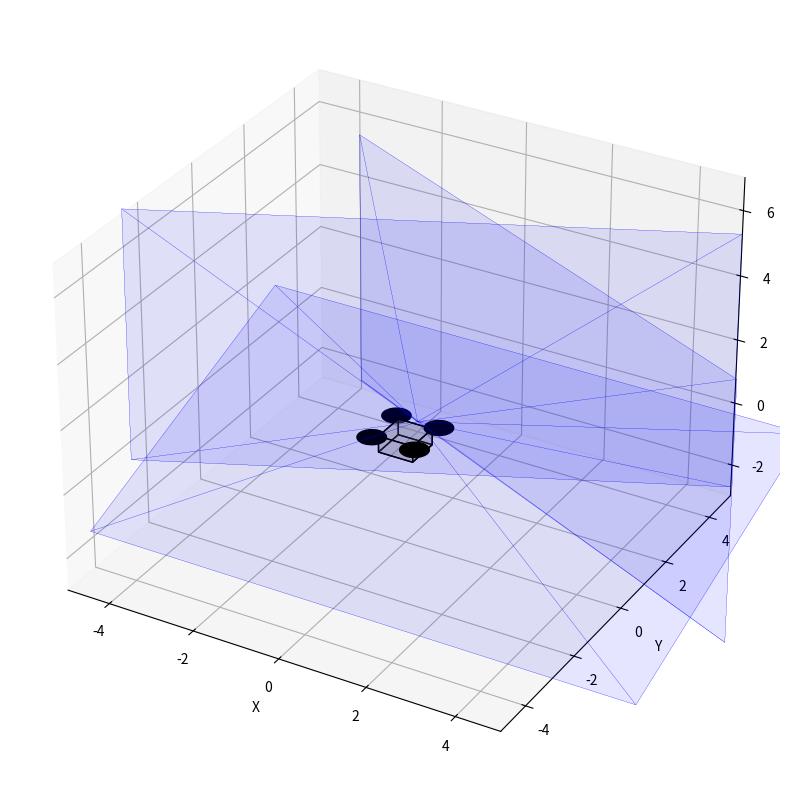

The matplotlib source for this figure:
import numpy as np
import matplotlib.pyplot as plt
from mpl_toolkits.mplot3d import Axes3D
from mpl_toolkits.mplot3d.art3d import Poly3DCollection
from mpl_toolkits.mplot3d import art3d

def create_fov_cone(position, direction, fov_angle=60, max_range=5, color='r', alpha=0.2):
    """创建视场角锥体"""
    # 生成锥体网格
    theta = np.linspace(0, 2 * np.pi, 30)
    z = np.linspace(0, max_range, 30)
    theta, z = np.meshgrid(theta, z)
    r = z * np.tan(np.deg2rad(fov_angle / 2))
    x = r * np.cos(theta)
    y = r * np.sin(theta)

    # 根据方向向量调整网格
    axis = np.array(direction)
    axis = axis / np.linalg.norm(axis)  # 单位化方向向量

    # 特殊处理负 Z 轴方向
    if np.allclose(axis, [0, 0, -1]):
        z = -z  # 翻转 Z 方向
    else:
        # 将网格点投影到指定方向
        points = np.vstack([x.ravel(), y.ravel(), z.ravel()])
        if not np.allclose(axis, [0, 0, 1]):  # 如果方向不是默认的 Z 轴
            rotation_axis = np.cross([0, 0, 1], axis)
            rotation_angle = np.arccos(np.dot([0, 0, 1], axis))
            rotation_matrix = rotation_matrix_from_axis_angle(rotation_axis, rotation_angle)
            points = np.dot(rotation_matrix, points)
        x, y, z = points[0].reshape(x.shape), points[1].reshape(y.shape), points[2].reshape(z.shape)

    # 绘制锥体
    ax.plot_surface(x + position[0], y + position[1], z + position[2],
                    color=color, alpha=alpha)

def create_fov_hemisphere(position, direction, fov_angle=180, max_range=5, color='r', alpha=0.2):
    """创建半圆视场角"""
    # 生成半圆网格
    theta = np.linspace(0, np.pi, 30)  # 半圆角度范围 [0, π]
    phi = np.linspace(0, np.pi, 30)   # 垂直角度范围
    theta, phi = np.meshgrid(theta, phi)
    r = max_range
    x = r * np.sin(phi) * np.cos(theta)
    y = r * np.sin(phi) * np.sin(theta)
    z = r * np.cos(phi)

    # 旋转对齐方向
    axis = np.array(direction)
    axis = axis / np.linalg.norm(axis)  # 单位化方向向量
    if not np.allclose(axis, [0, 0, 1]):  # 如果方向不是默认的 Z 轴
        rotation_axis = np.cross([0, 0, 1], axis)
        rotation_angle = np.arccos(np.dot([0, 0, 1], axis))
        rotation_matrix = rotation_matrix_from_axis_angle(rotation_axis, rotation_angle)
        points = np.vstack([x.ravel(), y.ravel(), z.ravel()])
        rotated_points = np.dot(rotation_matrix, points)
        x, y, z = rotated_points[0].reshape(x.shape), rotated_points[1].reshape(y.shape), rotated_points[2].reshape(z.shape)

    # 绘制半圆
    ax.plot_surface(x + position[0], y + position[1], z + position[2],
                    color=color, alpha=alpha)

def create_rectangular_fov_cone(position, direction, up_vector, hfov_angle=60, vfov_angle=40, max_range=5, color='r', alpha=0.2):
    """
    创建底面为矩形的视场角锥体，支持自由度更高的方向控制。
    
    参数:
        position (list or np.ndarray): 相机的位置 [x, y, z]。
        direction (list or np.ndarray): 相机的指向方向向量 [dx, dy, dz]。
        up_vector (list or np.ndarray): 相机的上方向向量 [ux, uy, uz]，用于定义转轴方向。
        hfov_angle (float): 水平视场角（角度）。
        vfov_angle (float): 垂直视场角（角度）。
        max_range (float): 视场的最大范围。
        color (str): 锥体的颜色。
        alpha (float): 锥体的透明度。
    """
    # 确保输入是浮点数类型
    position = np.array(position, dtype=np.float64)
    direction = np.array(direction, dtype=np.float64)
    up_vector = np.array(up_vector, dtype=np.float64)

    # 单位化方向向量和上方向向量
    direction = direction / np.linalg.norm(direction)
    up_vector = up_vector / np.linalg.norm(up_vector)

    # 计算矩形底面的边界点
    half_width = max_range * np.tan(np.deg2rad(hfov_angle / 2))
    half_height = max_range * np.tan(np.deg2rad(vfov_angle / 2))

    # 定义矩形底面的四个顶点（在局部坐标系中）
    base_points = np.array([
        [-half_width, -half_height, max_range],  # 左下角
        [half_width, -half_height, max_range],   # 右下角
        [half_width, half_height, max_range],    # 右上角
        [-half_width, half_height, max_range]    # 左上角
    ])

    # 构造相机的局部坐标系
    forward = direction  # 指向方向
    right = np.cross(forward, up_vector)  # 右方向
    right = right / np.linalg.norm(right)
    up = np.cross(right, forward)  # 上方向（重新计算以确保正交）

    # 构造旋转矩阵，将局部坐标系对齐到全局坐标系
    rotation_matrix = np.array([right, up, forward]).T

    # 将矩形底面的点从局部坐标系转换到全局坐标系
    base_points = np.dot(base_points, rotation_matrix.T)

    # 添加锥体的顶点（即相机的位置）
    apex = np.array([0, 0, 0], dtype=np.float64)  # 锥体顶点在局部坐标系中为原点

    # 将所有点平移到全局坐标系
    base_points += position
    apex += position

    # 创建锥体的表面
    vertices = np.vstack([apex, base_points])  # 合并顶点和底面顶点
    faces = [
        [0, 1, 2],  # 顶点到左下角和右下角
        [0, 2, 3],  # 顶点到右下角和右上角
        [0, 3, 4],  # 顶点到右上角和左上角
        [0, 4, 1],  # 顶点到左上角和左下角
        [1, 2, 3, 4]  # 底面矩形
    ]

    # 绘制锥体
    poly3d = [[vertices[i] for i in face] for face in faces]
    ax.add_collection3d(Poly3DCollection(poly3d, facecolors=color, linewidths=0.1, edgecolors=color, alpha=alpha))

def rotation_matrix_from_axis_angle(axis, angle):
    """从轴和角度生成旋转矩阵"""
    axis = axis / np.linalg.norm(axis)
    ux, uy, uz = axis
    cos_theta = np.cos(angle)
    sin_theta = np.sin(angle)
    return np.array([
        [cos_theta + ux**2 * (1 - cos_theta), ux * uy * (1 - cos_theta) - uz * sin_theta, ux * uz * (1 - cos_theta) + uy * sin_theta],
        [uy * ux * (1 - cos_theta) + uz * sin_theta, cos_theta + uy**2 * (1 - cos_theta), uy * uz * (1 - cos_theta) - ux * sin_theta],
        [uz * ux * (1 - cos_theta) - uy * sin_theta, uz * uy * (1 - cos_theta) + ux * sin_theta, cos_theta + uz**2 * (1 - cos_theta)]
    ])

# 创建3D画布
fig = plt.figure(figsize=(12, 10))
ax = fig.add_subplot(111, projection='3d')

# 绘制无人机主体（立方体）
drone_size = [0.8, 0.8, 0.5]
drone_pos = [-drone_size[0]/2, -drone_size[1]/2, 0]  # 左下角位置
vertices = [
    [drone_pos[0], drone_pos[1], drone_pos[2]],
    [drone_pos[0] + drone_size[0], drone_pos[1], drone_pos[2]],
    [drone_pos[0] + drone_size[0], drone_pos[1] + drone_size[1], drone_pos[2]],
    [drone_pos[0], drone_pos[1] + drone_size[1], drone_pos[2]],
    [drone_pos[0], drone_pos[1], drone_pos[2] + drone_size[2]],
    [drone_pos[0] + drone_size[0], drone_pos[1], drone_pos[2] + drone_size[2]],
    [drone_pos[0] + drone_size[0], drone_pos[1] + drone_size[1], drone_pos[2] + drone_size[2]],
    [drone_pos[0], drone_pos[1] + drone_size[1], drone_pos[2] + drone_size[2]]
]
faces = [
    [vertices[0], vertices[1], vertices[2], vertices[3]],  # 底面
    [vertices[4], vertices[5], vertices[6], vertices[7]],  # 顶面
    [vertices[0], vertices[1], vertices[5], vertices[4]],  # 前面
    [vertices[2], vertices[3], vertices[7], vertices[6]],  # 后面
    [vertices[1], vertices[2], vertices[6], vertices[5]],  # 右面
    [vertices[0], vertices[3], vertices[7], vertices[4]]   # 左面
]
cube = Poly3DCollection(faces, facecolors='gray', linewidths=1, edgecolors='black', alpha=0.2)
ax.add_collection3d(cube)

# 添加螺旋桨（圆形）
prop_positions = [[0.5, 0.5, 0.5], [-0.5, -0.5, 0.5], [0.5, -0.5, 0.5], [-0.5, 0.5, 0.5]]
for pos in prop_positions:
    circle = plt.Circle((pos[0], pos[1]), 0.3, color='black', fill=True)
    ax.add_patch(circle)
    art3d.pathpatch_2d_to_3d(circle, z=pos[2], zdir="z")

#添加激光雷达（顶部）
# lidar_pos = [0, 0, drone_size[2]]
# create_fov_hemisphere(lidar_pos, [0, -90, 1], fov_angle=180, color='green', max_range=5, alpha=0.2)

camera_positions = [[0, 0.5, 0.5], [0, 0.5, 0.5]]  # 前向和向下
camera_directions = [[-0.466, 1, 0], [0.466, 1, 0]]  # 前向和向下
camera_up_vectors = [[0, 0, 1], [0, 0, 1]]  # 不同的上方向

for pos, dir, up in zip(camera_positions, camera_directions, camera_up_vectors):
    create_rectangular_fov_cone(pos, dir, up, hfov_angle=130, vfov_angle=107, color='blue', max_range=3, alpha=0.05)
#
# # camera_positions = [[0, 0.5, 0.5], [0, 0.5, 0.5]]  # 前向和向下
# # camera_directions = [ [0, 0.839, -1], [0, 0.839, 1]]  # 前向和向下
# # camera_up_vectors = [ [0, 0, 1], [0, 1, 1]]  # 不同的上方向
camera_positions = [[0, 0.5, 0.5]]  # 前向和向下
camera_directions = [ [0, 0.839, -2]]  # 前向和向下
camera_up_vectors = [ [0, 0, 1]]  # 不同的上方向

for pos, dir, up in zip(camera_positions, camera_directions, camera_up_vectors):
    create_rectangular_fov_cone(pos, dir, up, hfov_angle=130, vfov_angle=107, color='blue', max_range=3, alpha=0.05)


# camera_positions = [[0, 0.5, 0.5], [0, 0.5, 0.5], [0, 0.5, 0.5], [0, 0.5, 0.5]]  # 前向和向下
# camera_directions = [[-0.466, 1, 1],  [-0.466, 1, -1], [0.466, 1, 1],  [0.466, 1, -1]]  # 前向和向下
# camera_up_vectors = [[0, 0, 1], [0, 0, 1], [0, 0, 1], [0, 0, 1]]  # 不同的上方向
#
# for pos, dir, up in zip(camera_positions, camera_directions, camera_up_vectors):
#     create_rectangular_fov_cone(pos, dir, up, hfov_angle=130, vfov_angle=107, color='blue', max_range=3, alpha=0.05)


# # 添加毫米波雷达（两侧）
# radar_positions = [[0.5, 0, drone_size[2]], [-0.5, 0, drone_size[2]]]
# for pos in radar_positions:
#     create_fov_hemisphere(pos, [0, 0, 1], fov_angle=180, color='red', max_range=4)

# create_fov_cone(position=[0, 0, 0], direction=[0, 0, 1], fov_angle=90, color='green')  # 向上
# create_fov_cone(position=[0, 0, 0], direction=[0, 0, -1], fov_angle=90, color='blue')  # 向下
# create_fov_cone(position=[0, 0, 0], direction=[1, 0, 0], fov_angle=90, color='red')  # 向右

# 设置坐标轴
ax.set_xlabel('X')
ax.set_ylabel('Y')
ax.set_zlabel('Z')
ax.set_xlim(-5, 5)
ax.set_ylim(-5, 5)
ax.set_zlim(-3, 7)

plt.show()
